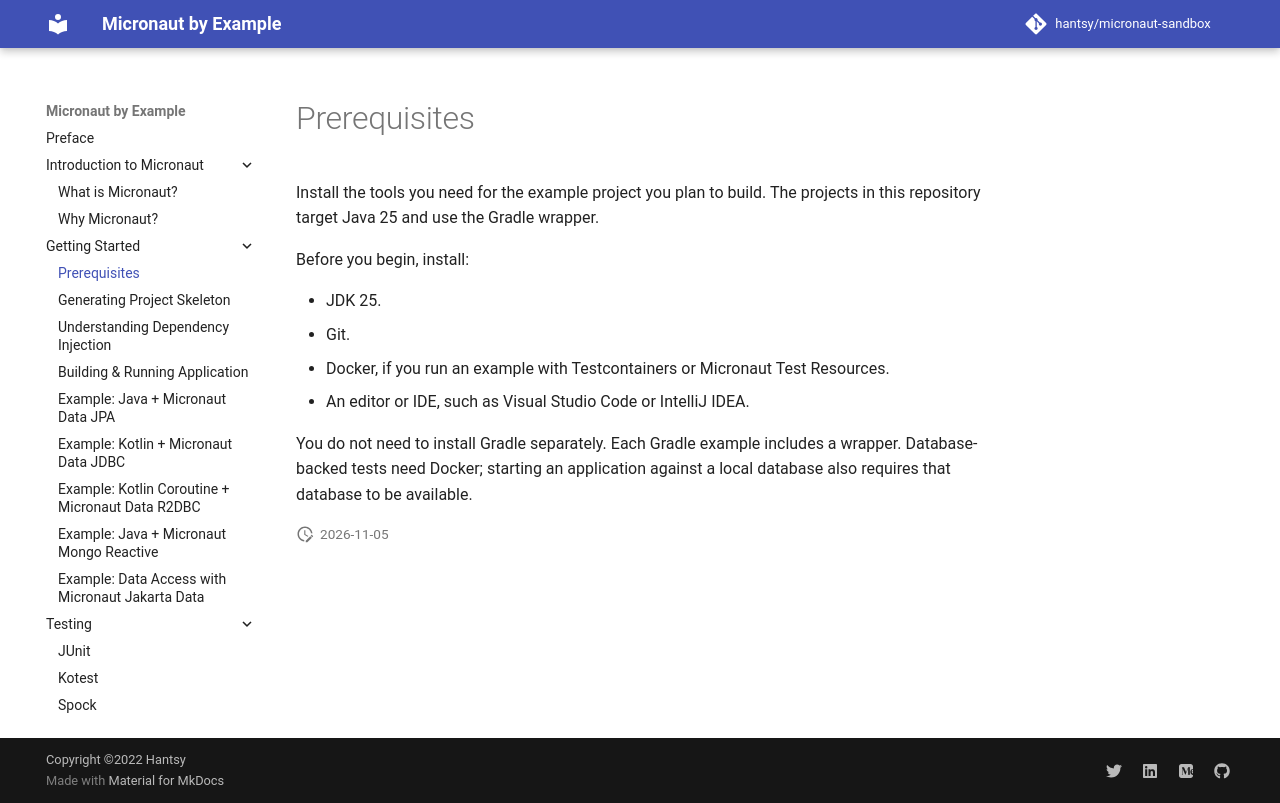

repository: hantsy/micronaut-sandbox · page: gs/prerequisites/index.html · generator: mkdocs

# Prerequisites

Install the tools you need for the example project you plan to build. The
projects in this repository target Java 25 and use the Gradle wrapper.

Before you begin, install:

- JDK 25.
- Git.
- Docker, if you run an example with Testcontainers or Micronaut Test Resources.
- An editor or IDE, such as Visual Studio Code or IntelliJ IDEA.

You do not need to install Gradle separately. Each Gradle example includes a
wrapper. Database-backed tests need Docker; starting an application against a
local database also requires that database to be available.
